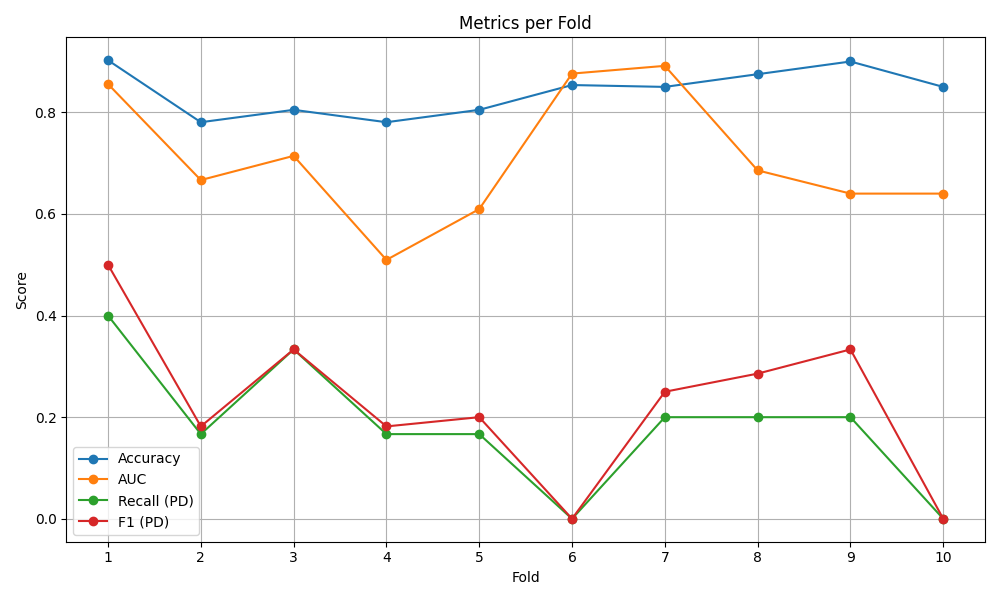

The file beside this chart, header and first rows:
Fold, Accuracy, AUC, Recall_PD, F1_PD
1, 0.9024, 0.8556, 0.4, 0.5
2, 0.7805, 0.6667, 0.1667, 0.1818
3, 0.8049, 0.7143, 0.3333, 0.3333
4, 0.7805, 0.5095, 0.1667, 0.1818
5, 0.8049, 0.6095, 0.1667, 0.2
6, 0.8537, 0.8762, 0.0, 0.0
7, 0.85, 0.8914, 0.2, 0.25
8, 0.875, 0.6857, 0.2, 0.2857
9, 0.9, 0.64, 0.2, 0.3333
10, 0.85, 0.64, 0.0, 0.0
